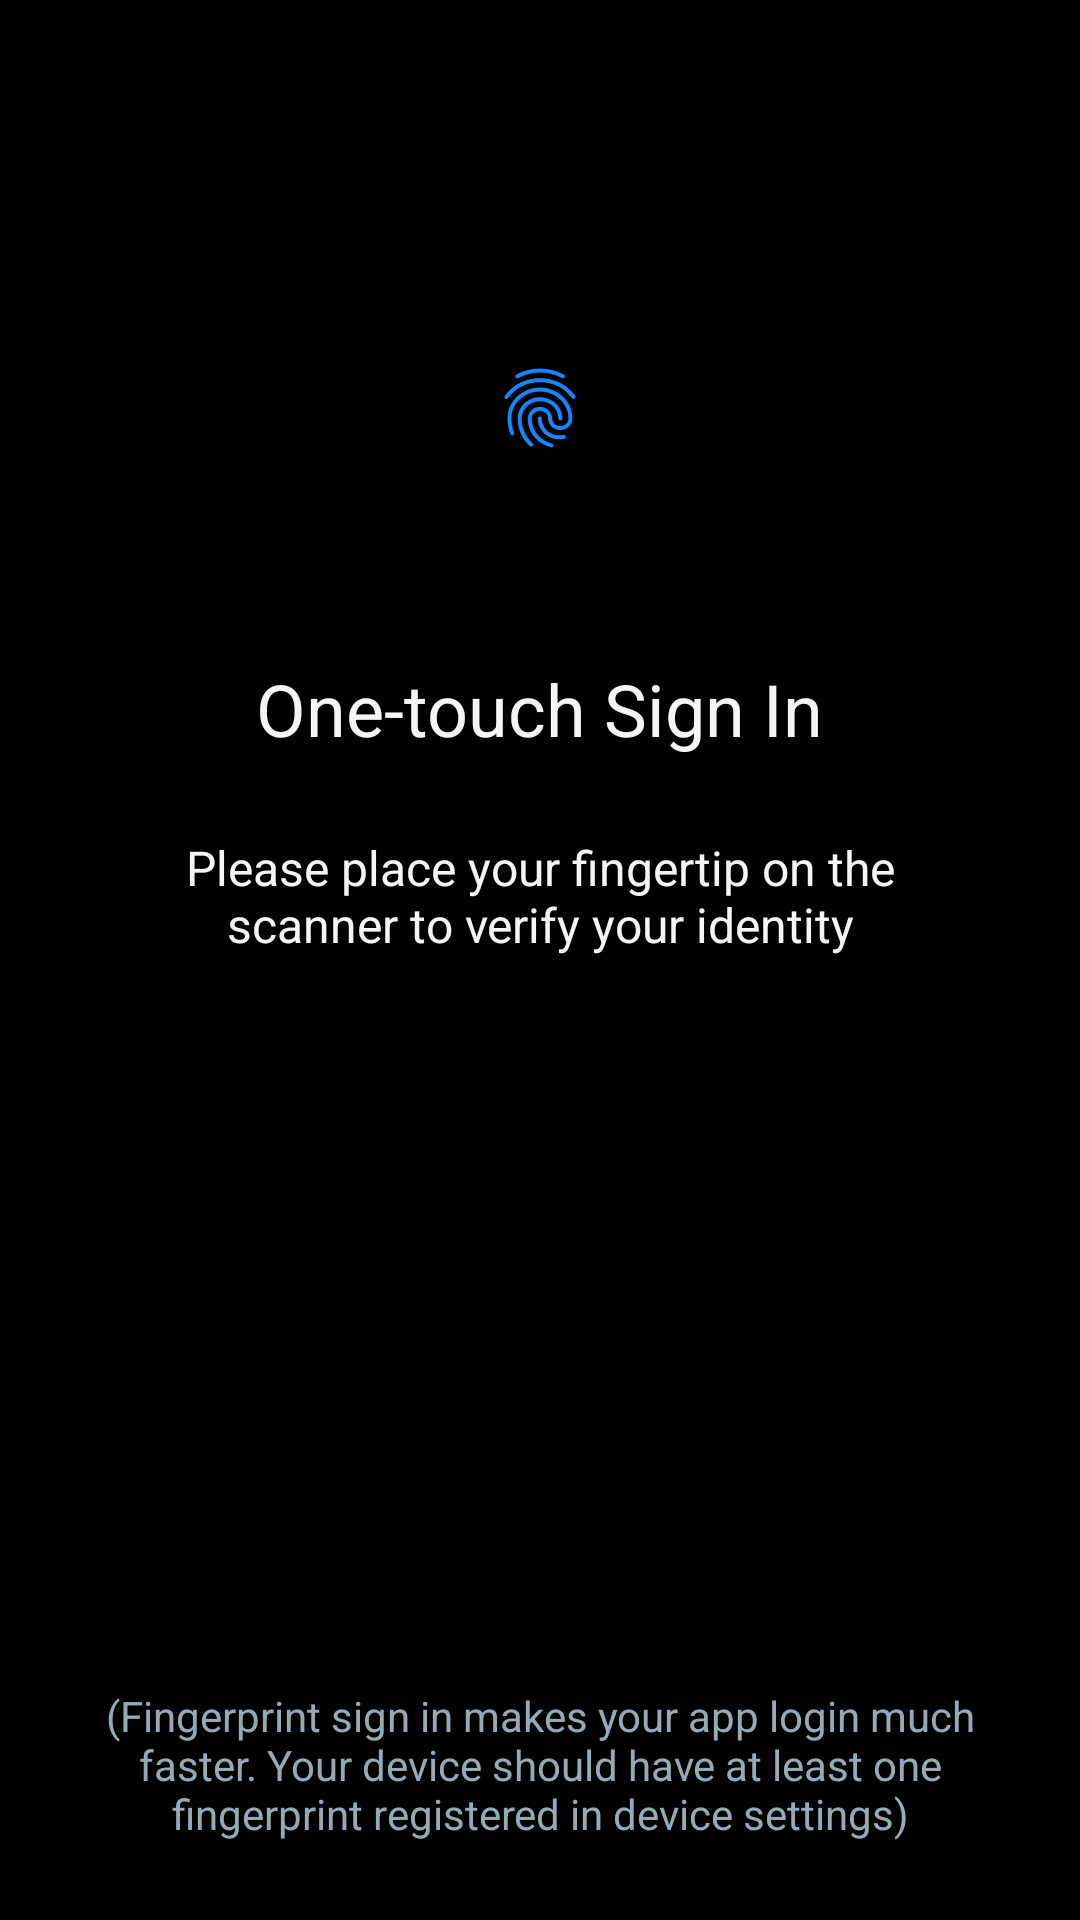

Produce the Android XML layout that renders to this screen, including the resource entries it uses.
<!-- AndroidManifest.xml: application theme Theme.FingerprintAndroid -->
<!-- res/layout/activity_main.xml -->
<?xml version="1.0" encoding="utf-8"?>
<RelativeLayout
    xmlns:android="http://schemas.android.com/apk/res/android"
    xmlns:app="http://schemas.android.com/apk/res-auto"
    xmlns:tools="http://schemas.android.com/tools"
    android:layout_width="match_parent"
    android:layout_height="match_parent"
    tools:context=".MainActivity"
    android:id="@+id/layoutFingerprint"
    android:background="@color/black"
    >

    <LinearLayout
        android:layout_width="match_parent"
        android:id="@+id/headerLayout"
        android:orientation="vertical"
        android:gravity="center"
        android:layout_marginTop="100dp"
        android:layout_height="wrap_content">

        <ImageView
            android:layout_width="70dp"
            android:layout_height="70dp"
            android:src="@drawable/ic_launcher_foreground"
            android:id="@+id/icon"
            android:paddingTop="2dp"
            android:layout_marginBottom="30dp"/>

        <TextView
            android:layout_width="wrap_content"
            android:layout_height="wrap_content"
            android:textColor="@color/textPrimary"
            android:textSize="24sp"
            android:text="@string/title_fingerprint"
            android:layout_marginLeft="5dp"
            android:layout_marginRight="5dp"
            android:layout_marginTop="20dp"
            android:layout_marginBottom="10dp"/>

        <TextView
            android:layout_width="match_parent"
            android:layout_height="wrap_content"
            android:textColor="@color/textPrimary"
            android:textSize="16sp"
            android:textAlignment="center"
            android:gravity="center"
            android:id="@+id/desc"
            android:text="@string/desc_fingerprint"
            android:layout_margin="16dp"
            android:paddingEnd="30dp"
            android:paddingStart="30dp"/>

        <TextView
            android:layout_width="match_parent"
            android:layout_height="wrap_content"
            android:textColor="@color/errorText"
            android:textSize="14sp"
            android:textAlignment="center"
            android:id="@+id/errorText"
            android:paddingEnd="30dp"
            android:paddingStart="30dp"
            android:layout_marginTop="30dp"
            android:gravity="center"/>

    </LinearLayout>
    <TextView
        android:layout_width="wrap_content"
        android:layout_height="wrap_content"
        android:textColor="@color/textPrimaryDark"
        android:textSize="14sp"
        android:text="@string/note"
        android:layout_marginLeft="16dp"
        android:textAlignment="center"
        android:layout_marginRight="16dp"
        android:layout_marginBottom="26dp"
        android:layout_alignParentBottom="true"/>

</RelativeLayout>
<!-- resources referenced by this layout -->
<resources>
  <color name="black">#FF000000</color>
  <color name="errorText">#ff7878</color>
  <color name="textPrimary">#f5f5f5</color>
  <color name="textPrimaryDark">#95aab4</color>
  <!-- drawable ic_launcher_foreground: vector/xml drawable (drawable, 2537 chars, omitted) -->
  <string name="desc_fingerprint">Please place your fingertip on the scanner to verify your identity</string>
  <string name="note">(Fingerprint sign in makes your app login much faster. Your device should have at least one fingerprint registered in device settings)</string>
  <string name="title_fingerprint">One-touch Sign In</string>
  <style name="Theme.FingerprintAndroid" parent="Theme.MaterialComponents.DayNight.DarkActionBar">
          
          <item name="colorPrimary">@color/purple_500</item>
          <item name="colorPrimaryVariant">@color/purple_700</item>
          <item name="colorOnPrimary">@color/white</item>
          
          <item name="colorSecondary">@color/teal_200</item>
          <item name="colorSecondaryVariant">@color/teal_700</item>
          <item name="colorOnSecondary">@color/black</item>
          
          <item name="android:statusBarColor" tools:targetApi="l">?attr/colorPrimaryVariant</item>
          
      </style>
  <color name="purple_500">#FF6200EE</color>
  <color name="purple_700">#FF3700B3</color>
  <color name="white">#FFFFFFFF</color>
  <color name="teal_200">#FF03DAC5</color>
  <color name="teal_700">#FF018786</color>
</resources>
